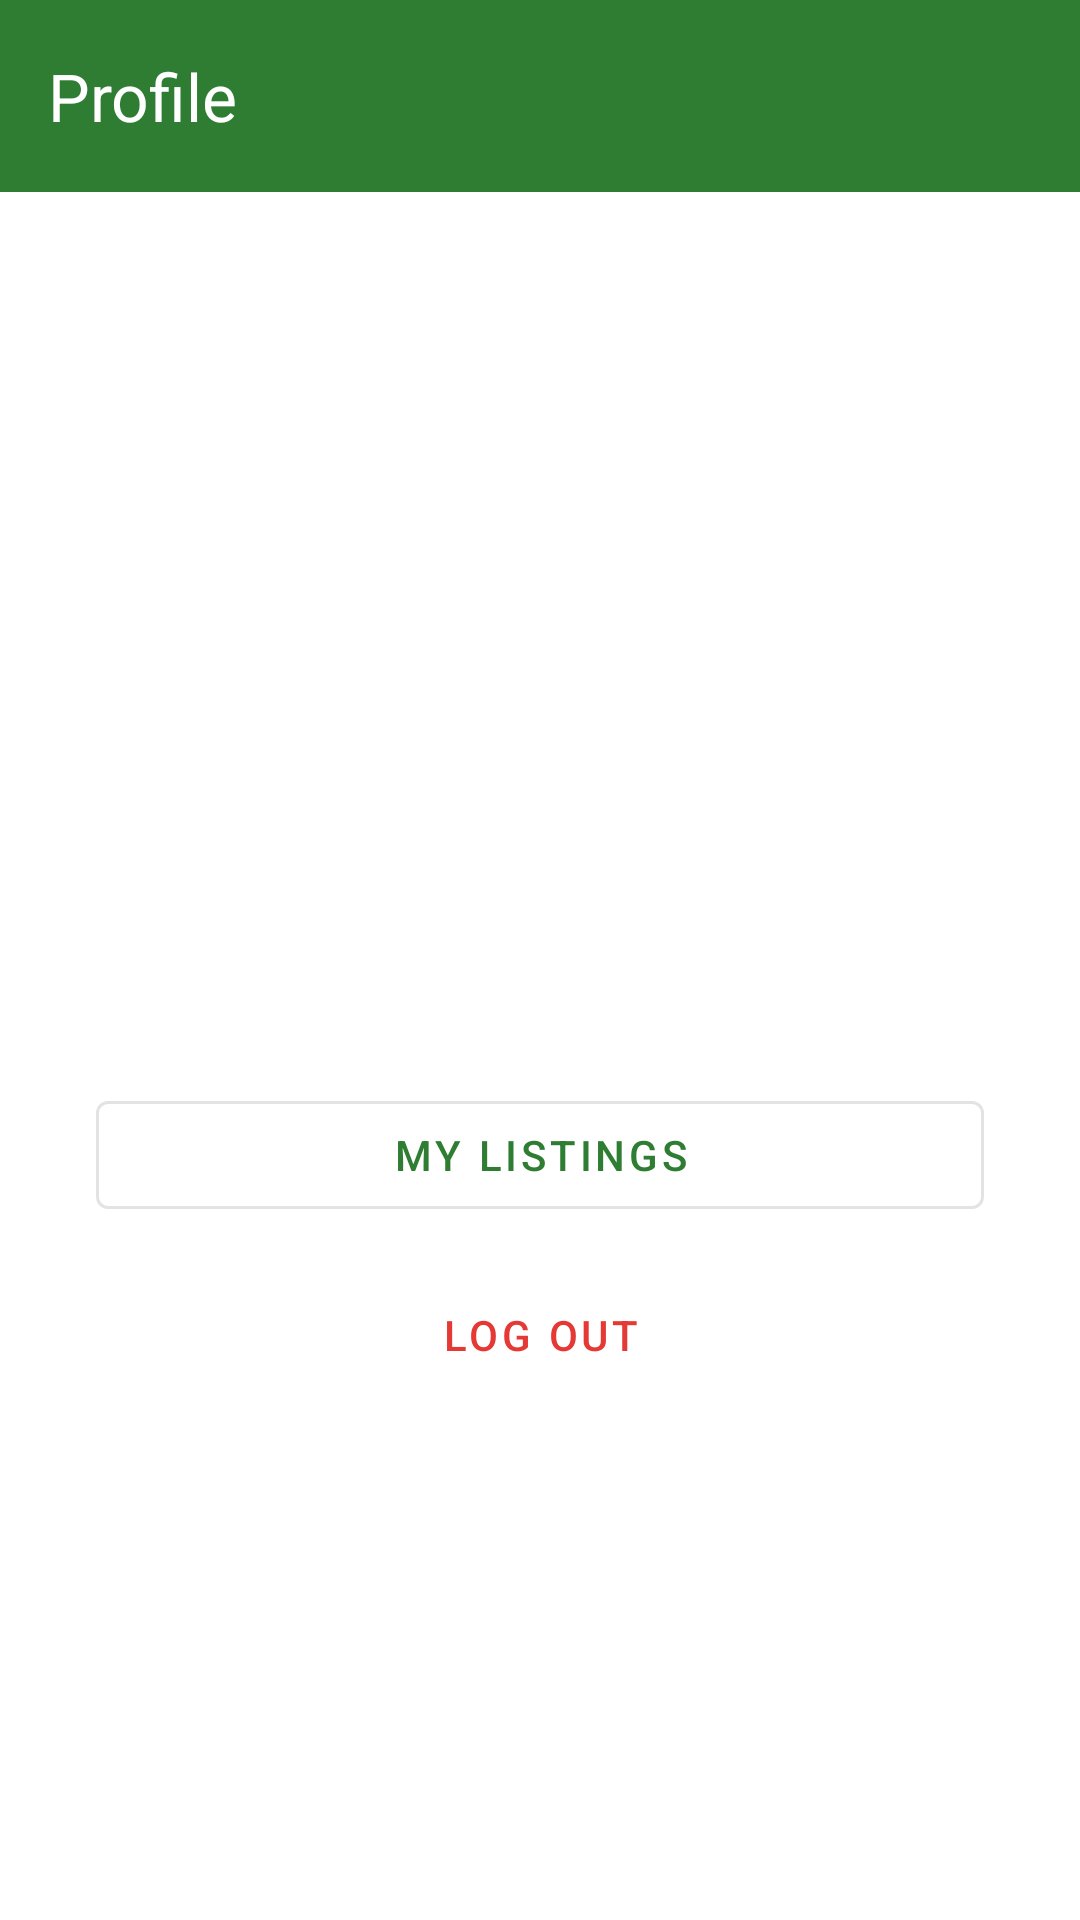

The Android layout XML behind this screen, and the referenced resources:
<!-- AndroidManifest.xml: application theme Theme.ArcherFind -->
<!-- res/layout/fragment_profile.xml -->
<?xml version="1.0" encoding="utf-8"?>
<LinearLayout
    xmlns:android="http://schemas.android.com/apk/res/android"
    xmlns:app="http://schemas.android.com/apk/res-auto"
    android:layout_width="match_parent"
    android:layout_height="match_parent"
    android:orientation="vertical"
    android:background="@color/white">

    <com.google.android.material.appbar.MaterialToolbar
        android:id="@+id/toolbar_profile"
        android:layout_width="match_parent"
        android:layout_height="wrap_content"
        app:title="Profile"
        android:background="@color/green_primary"
        app:titleTextColor="@color/white" />

    <LinearLayout
        android:layout_width="match_parent"
        android:layout_height="wrap_content"
        android:orientation="vertical"
        android:gravity="center_horizontal"
        android:padding="32dp">

        
        <ImageView
            android:layout_width="100dp"
            android:layout_height="100dp"
            android:src="@drawable/placeholder_image"
            android:contentDescription="Profile photo"
            android:layout_marginTop="16dp" />

        <TextView
            android:id="@+id/tv_profile_name"
            android:layout_width="wrap_content"
            android:layout_height="wrap_content"
            android:text=""
            android:textSize="22sp"
            android:textStyle="bold"
            android:layout_marginTop="16dp" />

        <TextView
            android:id="@+id/tv_profile_email"
            android:layout_width="wrap_content"
            android:layout_height="wrap_content"
            android:text=""
            android:textSize="14sp"
            android:textColor="#757575"
            android:layout_marginTop="4dp" />

        <TextView
            android:id="@+id/tv_profile_id"
            android:layout_width="wrap_content"
            android:layout_height="wrap_content"
            android:text=""
            android:textSize="14sp"
            android:textColor="#9E9E9E"
            android:layout_marginTop="4dp" />

        <TextView
            android:id="@+id/tv_profile_listing_count"
            android:layout_width="wrap_content"
            android:layout_height="wrap_content"
            android:text=""
            android:textSize="13sp"
            android:textColor="@color/green_primary"
            android:layout_marginTop="8dp" />
    </LinearLayout>

    <com.google.android.material.button.MaterialButton
        android:id="@+id/btn_my_listings"
        android:layout_width="match_parent"
        android:layout_height="wrap_content"
        android:layout_marginHorizontal="32dp"
        android:text="My Listings"
        style="@style/Widget.MaterialComponents.Button.OutlinedButton" />

    <com.google.android.material.button.MaterialButton
        android:id="@+id/btn_logout"
        android:layout_width="match_parent"
        android:layout_height="wrap_content"
        android:layout_marginHorizontal="32dp"
        android:layout_marginTop="12dp"
        android:text="Log Out"
        android:textColor="@color/badge_lost"
        style="@style/Widget.MaterialComponents.Button.TextButton" />

</LinearLayout>
<!-- resources referenced by this layout -->
<resources>
  <color name="badge_lost">#E53935</color>
  <color name="green_primary">#2E7D32</color>
  <color name="white">#FFFFFF</color>
  <style name="Theme.ArcherFind" parent="Theme.Material3.Light.NoActionBar">
          <item name="colorPrimary">@color/green_primary</item>
          <item name="colorPrimaryDark">@color/green_primary_dark</item>
          <item name="colorAccent">@color/green_accent</item>
      </style>
  <color name="green_primary_dark">#1B5E20</color>
  <color name="green_accent">#66BB6A</color>
</resources>
